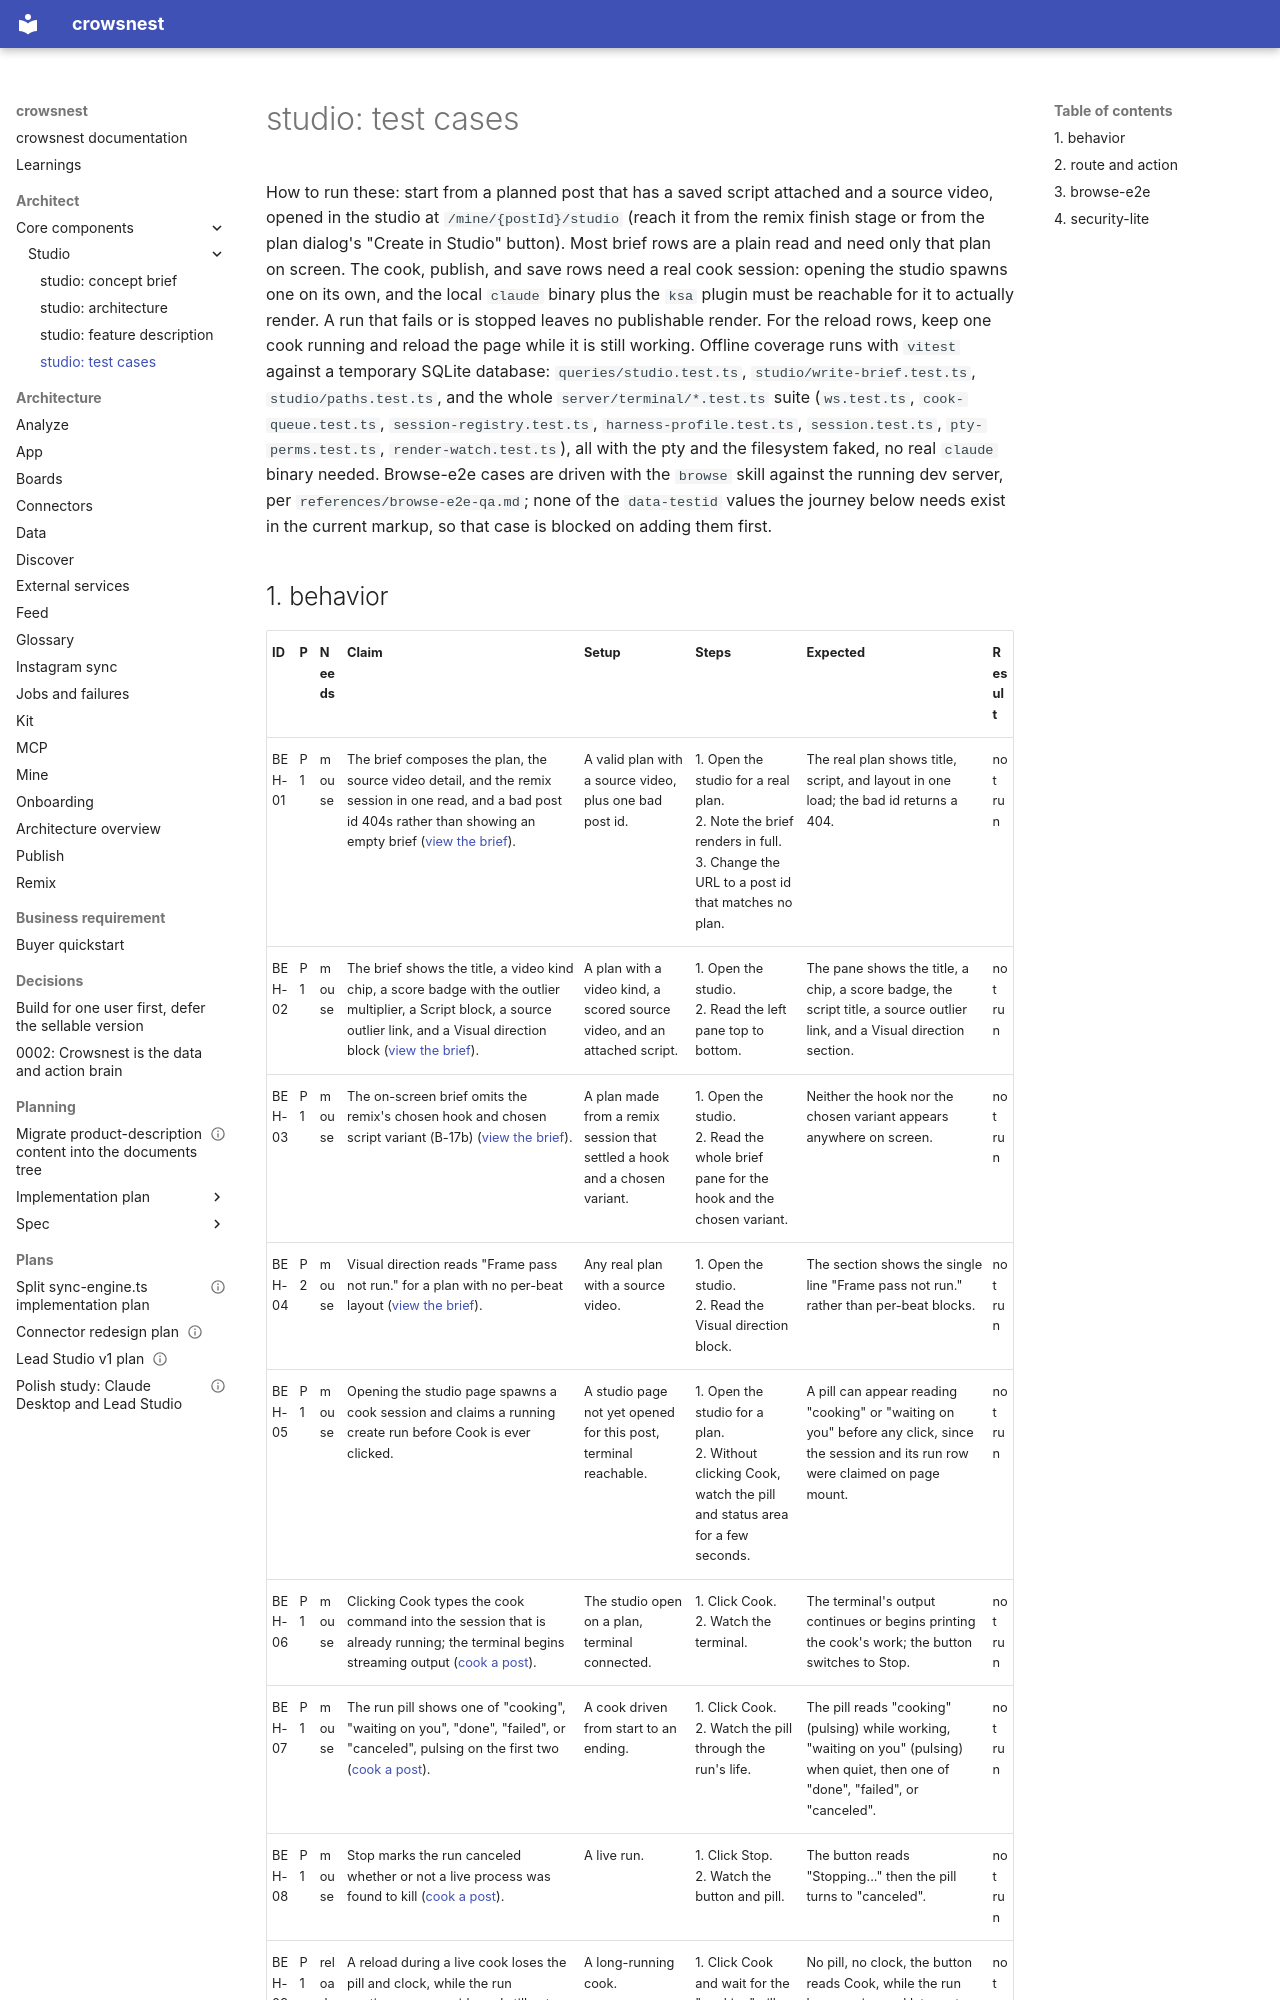

repository: Kaiships-ai/crowsnest · page: architect/core-components/studio/04-test-cases/index.html · generator: mkdocs

# studio: test cases

How to run these: start from a planned post that has a saved script attached and a source video, opened in the studio at `/mine/{postId}/studio` (reach it from the remix finish stage or from the plan dialog's "Create in Studio" button). Most brief rows are a plain read and need only that plan on screen. The cook, publish, and save rows need a real cook session: opening the studio spawns one on its own, and the local `claude` binary plus the `ksa` plugin must be reachable for it to actually render. A run that fails or is stopped leaves no publishable render. For the reload rows, keep one cook running and reload the page while it is still working. Offline coverage runs with `vitest` against a temporary SQLite database: `queries/studio.test.ts`, `studio/write-brief.test.ts`, `studio/paths.test.ts`, and the whole `server/terminal/*.test.ts` suite (`ws.test.ts`, `cook-queue.test.ts`, `session-registry.test.ts`, `harness-profile.test.ts`, `session.test.ts`, `pty-perms.test.ts`, `render-watch.test.ts`), all with the pty and the filesystem faked, no real `claude` binary needed. Browse-e2e cases are driven with the `browse` skill against the running dev server, per `references/browse-e2e-qa.md`; none of the `data-testid` values the journey below needs exist in the current markup, so that case is blocked on adding them first.
